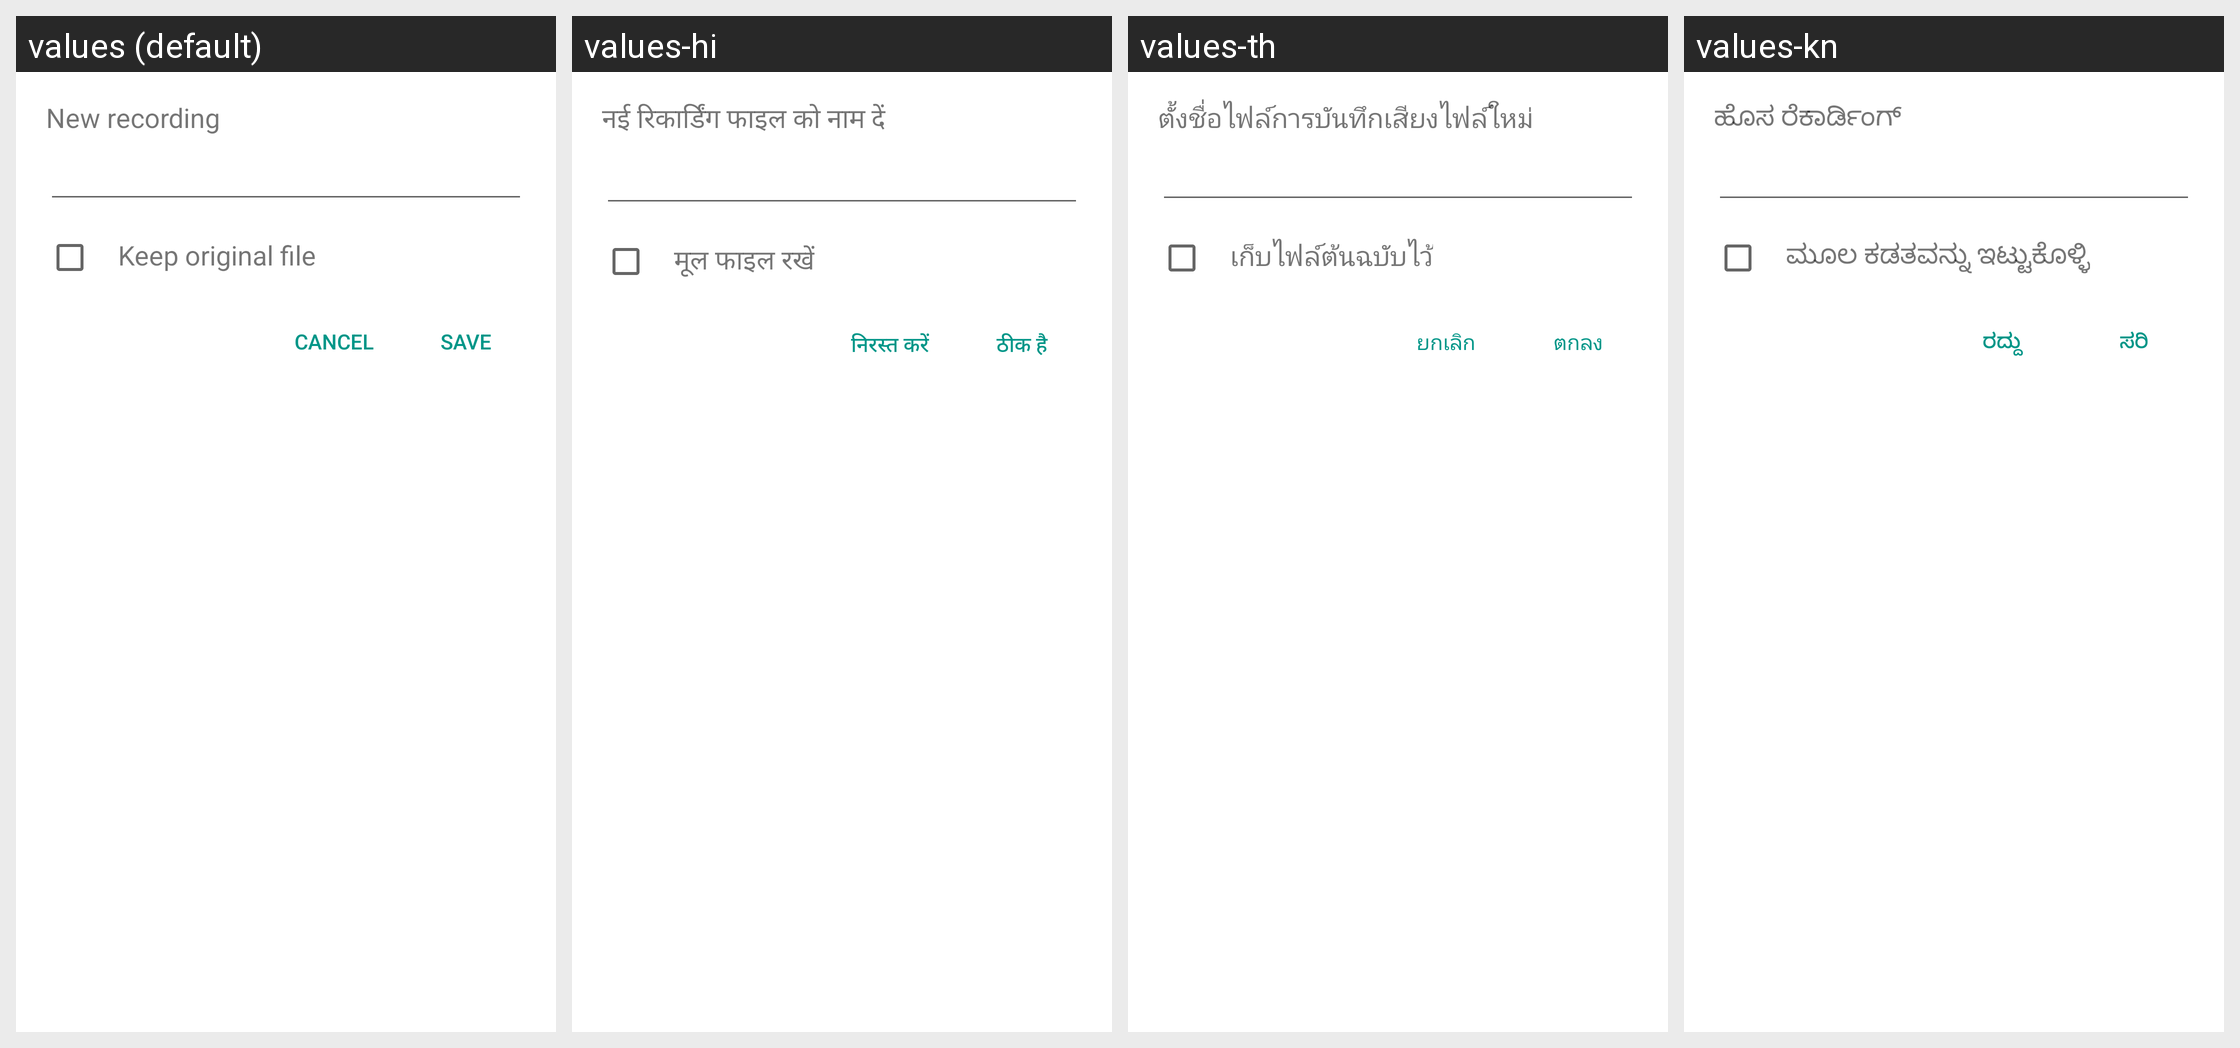

Locale-by-locale string values for the Android screen shown in this grid:
Android screen res/layout/clip_save_dialog.xml rendered under 4 locales, left to right: values (default), values-hi, values-th, values-kn. Device: Nexus 5 (rendered at 1080×1920; each locale shown at half size, 540×960, under a caption strip naming it); theme Theme.MaterialComponents.DayNight.NoActionBar.
Other locales in the repository, not shown: values-am, values-ar, values-as, values-bg, values-bn, values-bn-rBD, values-bo, values-brx-rIN, values-ca, values-cs, values-da, values-de, values-doi-rIN, values-el, values-es, values-es-rES, values-es-rUS, values-et-rEE, values-eu, values-eu-rES, values-fa, values-fi, values-fr, values-gl, values-gl-rES, values-gu, values-gu-rIN, values-ha, values-hr, values-hu, values-in, values-it, values-iw, values-ka-rGE, values-km, values-km-rKH, values-kn-rIN, values-kok-rIN, values-ks-rIN, values-lo, values-lo-rLA, values-lt, values-lv, values-mai-rIN, values-mk-rMK, values-ml, values-ml-rIN, values-mni-rIN, values-mr, values-mr-rIN, values-ms, values-ms-rMY, values-my, values-my-rZG, values-nb, values-ne, values-ne-rNP, values-nl, values-om-rET, values-or, values-or-rIN, values-pa, values-pa-rIN, values-pl, values-pt-rBR, values-pt-rPT, values-ro, values-ru, values-sa-rIN, values-sat-rIN, values-sd-rIN, values-si, values-si-rLK, values-sk, values-sl, values-so-rSO, values-sq, values-sq-rAL, values-sr, values-sv, values-sw, values-ta, values-ta-rIN, values-te, values-te-rIN, values-ti-rET, values-tl, values-tr, values-ug, values-uk, values-ur, values-ur-rPK, values-vi, values-zh-rCN, values-zh-rHK, values-zh-rTW.
Strings drawn on this screen, with the default value and each locale's value (text and hints the layout hard-codes, and strings that could not be matched under every locale, appear in the picture but are not listed):

save_dialog_title
  values: New recording
  values-hi: नई रिकार्डिंग फाइल को नाम दें
  values-th: ตั้งชื่อไฟล์การบันทึกเสียงไฟล์ใหม่
  values-kn: ಹೊಸ ರೆಕಾರ್ಡಿಂಗ್

keep_original_file
  values: Keep original file
  values-hi: मूल फाइल रखें
  values-th: เก็บไฟล์ต้นฉบับไว้
  values-kn: ಮೂಲ ಕಡತವನ್ನು ಇಟ್ಟುಕೊಳ್ಳಿ

button_ok
  values: SAVE
  values-hi: ठीक है
  values-th: ตกลง
  values-kn: ಸರಿ

button_cancel
  values: Cancel
  values-hi: निरस्त करें
  values-th: ยกเลิก
  values-kn: ರದ್ದು
